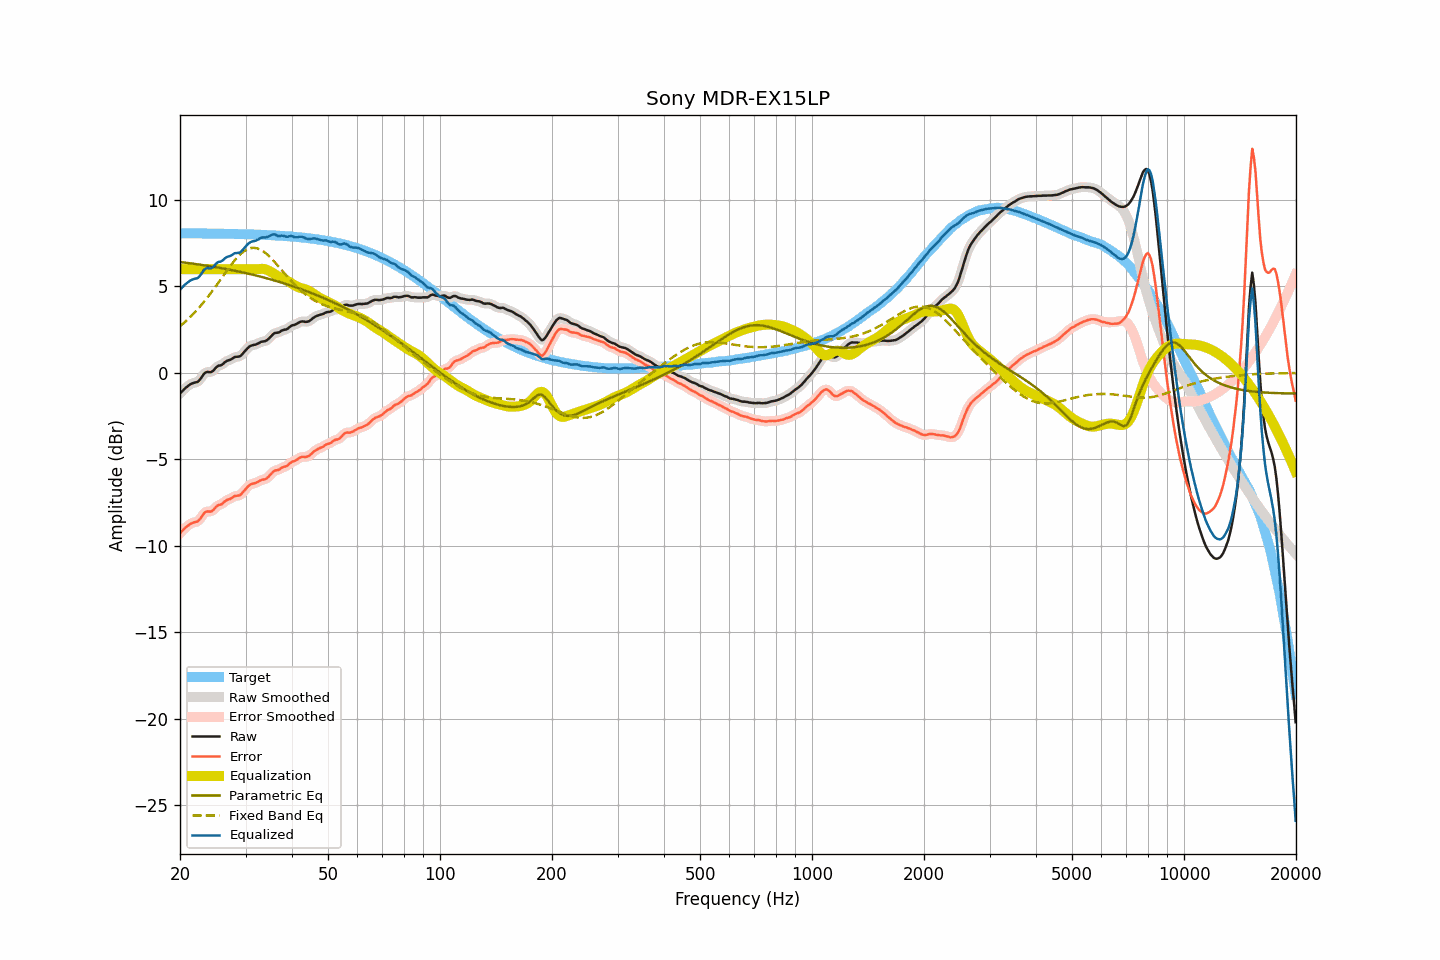

Values plotted in this chart, from the file beside it:
frequency, raw, smoothed, error, error_smoothed, equalization, parametric_eq, fixed_band_eq, equalized_raw, equalized_smoothed, target
20.00, -1.19, -1.19, -9.26, -9.26, 6.00, 6.41, 2.70, 4.81, 4.81, 8.08
20.20, -1.09, -1.09, -9.16, -9.16, 6.00, 6.40, 2.78, 4.91, 4.91, 8.07
20.40, -1.00, -0.99, -9.07, -9.07, 6.00, 6.39, 2.86, 5.00, 5.01, 8.07
20.61, -0.90, -0.91, -8.97, -8.98, 6.00, 6.38, 2.94, 5.10, 5.09, 8.07
20.81, -0.83, -0.82, -8.90, -8.90, 6.00, 6.37, 3.02, 5.17, 5.18, 8.07
21.02, -0.75, -0.75, -8.82, -8.82, 6.00, 6.36, 3.11, 5.25, 5.25, 8.07
21.23, -0.68, -0.68, -8.75, -8.75, 6.00, 6.34, 3.20, 5.32, 5.32, 8.07
21.44, -0.63, -0.63, -8.70, -8.70, 6.00, 6.33, 3.29, 5.37, 5.37, 8.07
21.66, -0.59, -0.59, -8.66, -8.66, 6.00, 6.32, 3.39, 5.41, 5.41, 8.07
21.87, -0.56, -0.57, -8.63, -8.64, 6.00, 6.31, 3.48, 5.44, 5.43, 8.07
22.09, -0.54, -0.54, -8.61, -8.61, 6.00, 6.29, 3.58, 5.46, 5.46, 8.07
22.31, -0.52, -0.50, -8.58, -8.57, 6.00, 6.28, 3.69, 5.48, 5.50, 8.07
22.54, -0.43, -0.42, -8.50, -8.49, 6.00, 6.27, 3.79, 5.57, 5.58, 8.07
22.76, -0.31, -0.30, -8.37, -8.37, 6.00, 6.25, 3.90, 5.69, 5.70, 8.07
22.99, -0.17, -0.17, -8.23, -8.23, 6.00, 6.24, 4.01, 5.83, 5.83, 8.06
23.22, -0.04, -0.05, -8.10, -8.11, 6.00, 6.22, 4.12, 5.96, 5.95, 8.06
23.45, 0.03, 0.03, -8.03, -8.04, 6.00, 6.21, 4.24, 6.03, 6.03, 8.06
23.69, 0.06, 0.05, -8.00, -8.01, 6.00, 6.20, 4.36, 6.06, 6.05, 8.06
23.92, 0.05, 0.05, -8.01, -8.01, 6.00, 6.18, 4.48, 6.05, 6.05, 8.06
24.16, 0.04, 0.05, -8.02, -8.00, 6.00, 6.17, 4.60, 6.04, 6.05, 8.06
24.40, 0.08, 0.09, -7.98, -7.97, 6.00, 6.15, 4.72, 6.08, 6.09, 8.06
24.65, 0.16, 0.17, -7.90, -7.89, 6.00, 6.14, 4.85, 6.16, 6.17, 8.06
24.89, 0.27, 0.27, -7.78, -7.79, 6.00, 6.12, 4.98, 6.27, 6.27, 8.06
25.14, 0.36, 0.35, -7.69, -7.70, 6.00, 6.10, 5.11, 6.36, 6.35, 8.05
25.39, 0.42, 0.41, -7.63, -7.65, 6.00, 6.09, 5.24, 6.42, 6.41, 8.05
25.65, 0.43, 0.44, -7.62, -7.61, 6.00, 6.07, 5.37, 6.43, 6.44, 8.05
25.91, 0.47, 0.49, -7.58, -7.56, 6.00, 6.05, 5.50, 6.47, 6.49, 8.05
26.16, 0.54, 0.55, -7.51, -7.50, 6.00, 6.04, 5.63, 6.54, 6.55, 8.05
26.43, 0.63, 0.62, -7.42, -7.42, 6.00, 6.02, 5.77, 6.63, 6.62, 8.05
26.69, 0.69, 0.68, -7.35, -7.36, 6.00, 6.00, 5.90, 6.69, 6.68, 8.04
26.96, 0.73, 0.73, -7.31, -7.32, 6.00, 5.99, 6.03, 6.73, 6.73, 8.04
27.23, 0.75, 0.76, -7.29, -7.28, 6.00, 5.97, 6.15, 6.75, 6.76, 8.04
27.50, 0.80, 0.81, -7.24, -7.23, 6.00, 5.95, 6.27, 6.80, 6.81, 8.04
27.77, 0.86, 0.86, -7.18, -7.18, 6.00, 5.93, 6.39, 6.86, 6.86, 8.04
28.05, 0.92, 0.91, -7.11, -7.13, 6.00, 5.91, 6.51, 6.92, 6.91, 8.04
28.33, 0.93, 0.93, -7.10, -7.10, 6.00, 5.89, 6.62, 6.93, 6.93, 8.03
28.62, 0.94, 0.94, -7.09, -7.09, 6.00, 5.87, 6.72, 6.94, 6.94, 8.03
28.90, 0.95, 0.96, -7.08, -7.07, 6.00, 5.85, 6.81, 6.95, 6.96, 8.03
29.19, 1.01, 1.02, -7.01, -7.01, 6.00, 5.83, 6.90, 7.01, 7.02, 8.03
29.48, 1.11, 1.11, -6.91, -6.92, 6.00, 5.81, 6.98, 7.11, 7.11, 8.02
29.78, 1.22, 1.22, -6.80, -6.80, 6.00, 5.79, 7.05, 7.22, 7.22, 8.02
30.08, 1.33, 1.33, -6.69, -6.69, 6.00, 5.77, 7.11, 7.33, 7.33, 8.02
30.38, 1.43, 1.43, -6.59, -6.59, 6.00, 5.75, 7.16, 7.43, 7.43, 8.02
30.68, 1.51, 1.51, -6.50, -6.50, 6.00, 5.73, 7.19, 7.51, 7.51, 8.01
30.99, 1.57, 1.57, -6.44, -6.44, 6.00, 5.71, 7.22, 7.57, 7.57, 8.01
31.30, 1.60, 1.60, -6.41, -6.41, 6.00, 5.68, 7.23, 7.60, 7.60, 8.01
31.61, 1.62, 1.62, -6.38, -6.38, 6.00, 5.66, 7.24, 7.62, 7.62, 8.00
31.93, 1.64, 1.65, -6.36, -6.35, 6.00, 5.64, 7.22, 7.64, 7.65, 8.00
32.24, 1.68, 1.68, -6.32, -6.32, 6.00, 5.62, 7.21, 7.68, 7.68, 8.00
32.57, 1.72, 1.73, -6.27, -6.27, 6.01, 5.59, 7.17, 7.73, 7.74, 7.99
32.89, 1.78, 1.77, -6.21, -6.22, 6.02, 5.57, 7.13, 7.80, 7.79, 7.99
33.22, 1.81, 1.80, -6.18, -6.18, 6.02, 5.55, 7.08, 7.83, 7.82, 7.99
33.55, 1.82, 1.82, -6.16, -6.16, 6.01, 5.52, 7.02, 7.83, 7.84, 7.98
33.89, 1.84, 1.85, -6.14, -6.13, 5.99, 5.50, 6.95, 7.83, 7.84, 7.98
34.23, 1.89, 1.89, -6.08, -6.08, 5.96, 5.47, 6.87, 7.85, 7.86, 7.97
34.57, 1.96, 1.97, -6.01, -6.00, 5.92, 5.45, 6.79, 7.88, 7.89, 7.97
34.92, 2.06, 2.06, -5.91, -5.90, 5.87, 5.42, 6.70, 7.94, 7.94, 7.97
35.27, 2.16, 2.16, -5.80, -5.80, 5.82, 5.39, 6.60, 7.98, 7.98, 7.96
35.62, 2.25, 2.25, -5.70, -5.71, 5.76, 5.37, 6.50, 8.01, 8.01, 7.96
35.97, 2.31, 2.30, -5.64, -5.65, 5.70, 5.34, 6.40, 8.01, 8.00, 7.95
... 635 more rows
